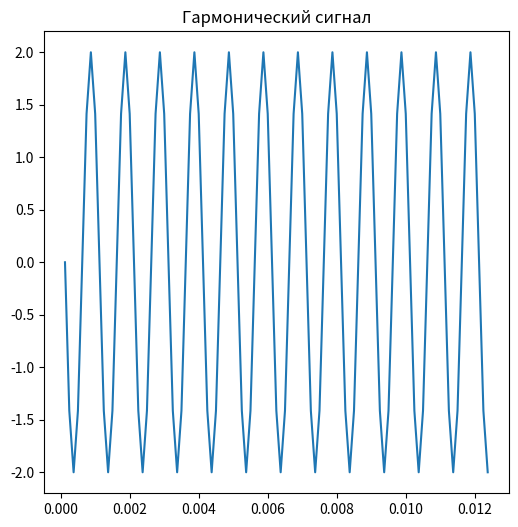

Source code (Python): (Note: this script raises an exception after producing the figure.)
import numpy as np
import math
import matplotlib.pyplot as plt

def elem_multiple(a, b):
	if a.shape != b.shape:
		raise IOError("Shapes of matrices are not the same")
		return
	else:
		res = np.zeros(a.shape)
		for i in range(a.shape[0]):
			for j in range(a.shape[1]):
				res[(i,j)] = a[(i,j)] * b[(i,j)]
		# print(res.shape)
		return res

Fs = 8000 # discrete frequency 
t = np.matrix(np.arange(0.0, 1.0, (1 / Fs))).transpose()
A = 2 # amplitude
f0 = 1000
phi =  np.pi /4 
s1 = A * np.cos(2 * np.pi *  f0 * t + phi) # harmonic signal
fig = plt.figure(figsize=(6,6))
plt.title('Гармонический сигнал')
plt.plot(t[1:100],s1[1:100])
fig.savefig('picturesNote/001harmonic.png', dpi=200)
plt.show()